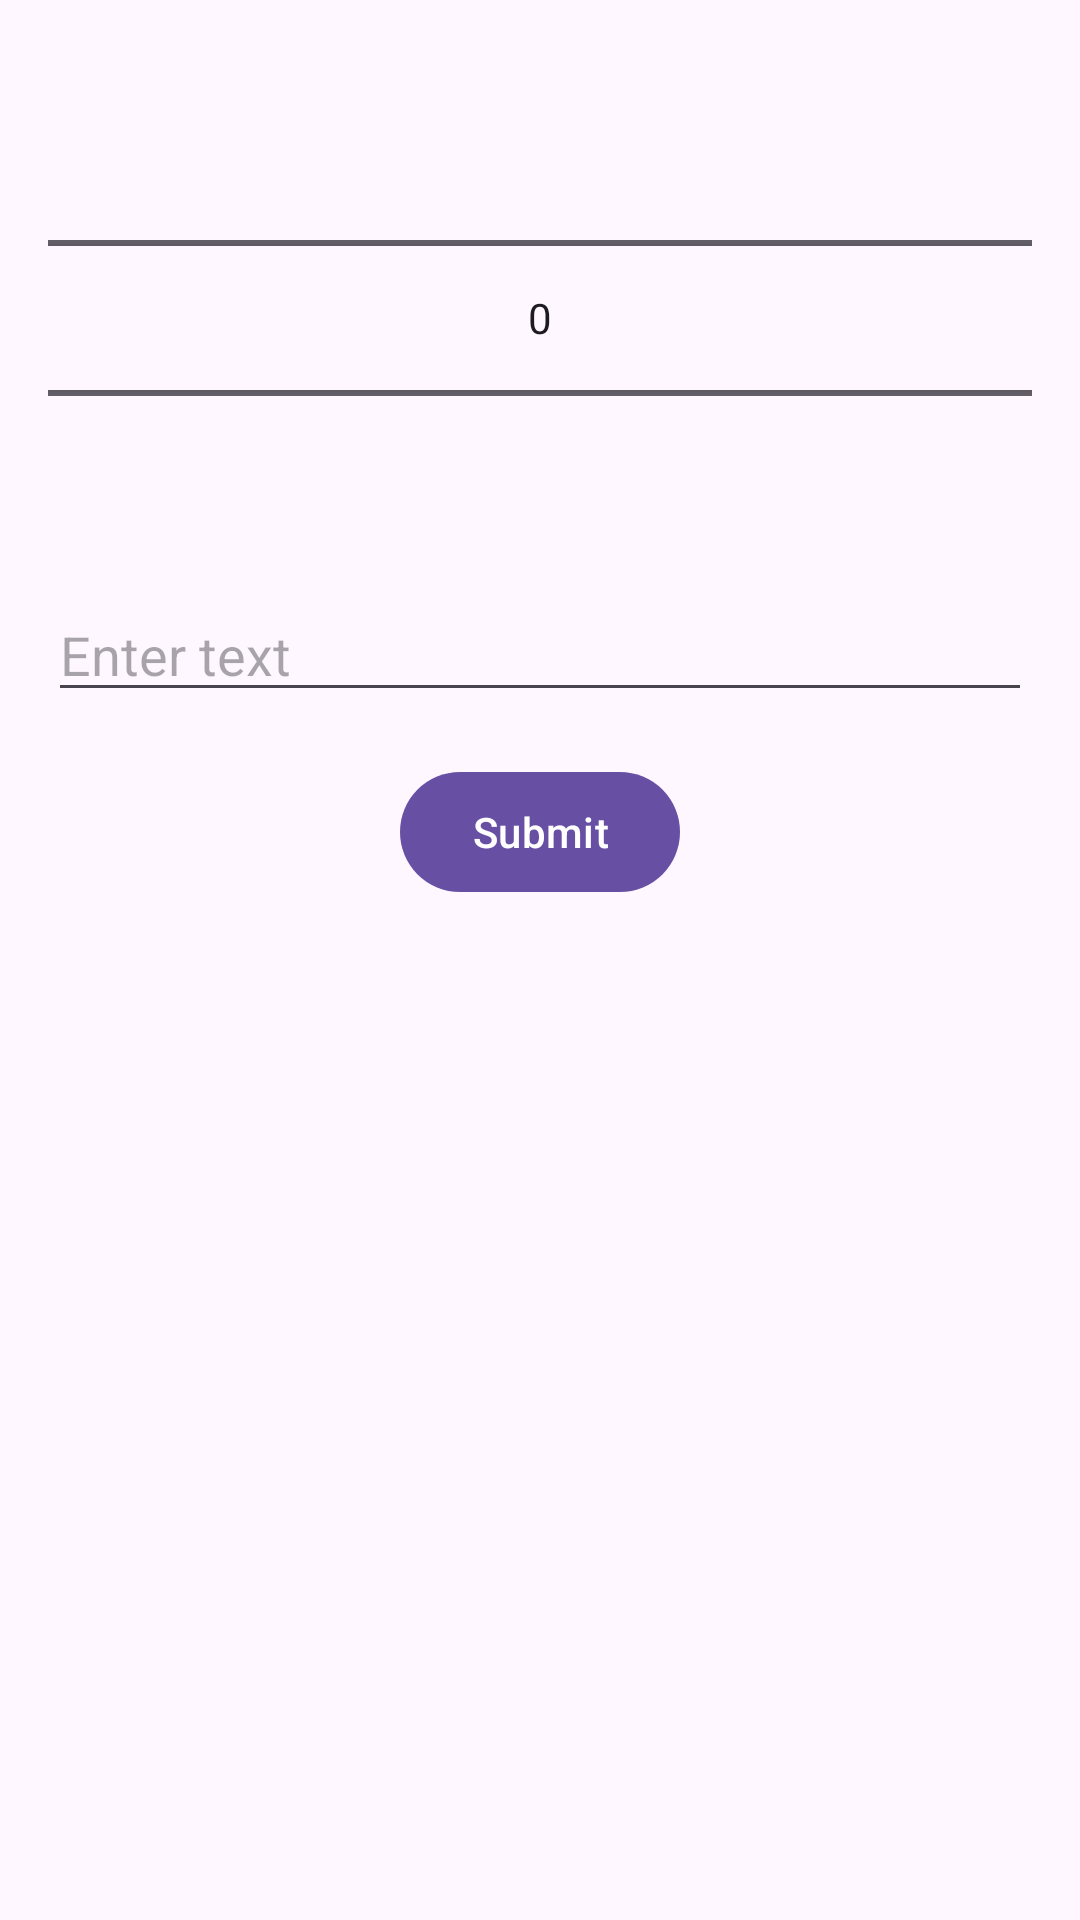

Write the Android layout XML for this screen, with the resource values it uses.
<!-- AndroidManifest.xml: application theme Theme.TimeTracker -->
<!-- res/layout/dialog_layout.xml -->
<?xml version="1.0" encoding="utf-8"?>
<LinearLayout xmlns:android="http://schemas.android.com/apk/res/android"
    android:orientation="vertical"
    android:padding="16dp"
    android:layout_width="match_parent"
    android:layout_height="wrap_content">

    
    <NumberPicker
        android:id="@+id/number_picker"
        android:layout_width="match_parent"
        android:layout_height="wrap_content"
        android:layout_gravity="center" />

    
    <EditText
        android:id="@+id/input_field"
        android:layout_width="match_parent"
        android:layout_height="wrap_content"
        android:hint="Enter text" />

    
    <Button
        android:id="@+id/submit_button"
        android:layout_width="wrap_content"
        android:layout_height="wrap_content"
        android:text="Submit"
        android:layout_gravity="center_horizontal"
        android:layout_marginTop="16dp" />

</LinearLayout>
<!-- resources referenced by this layout -->
<resources>
  <style name="Theme.TimeTracker" parent="Base.Theme.TimeTracker" />
  <style name="Base.Theme.TimeTracker" parent="Theme.Material3.DayNight.NoActionBar">
          
          
      </style>
</resources>
